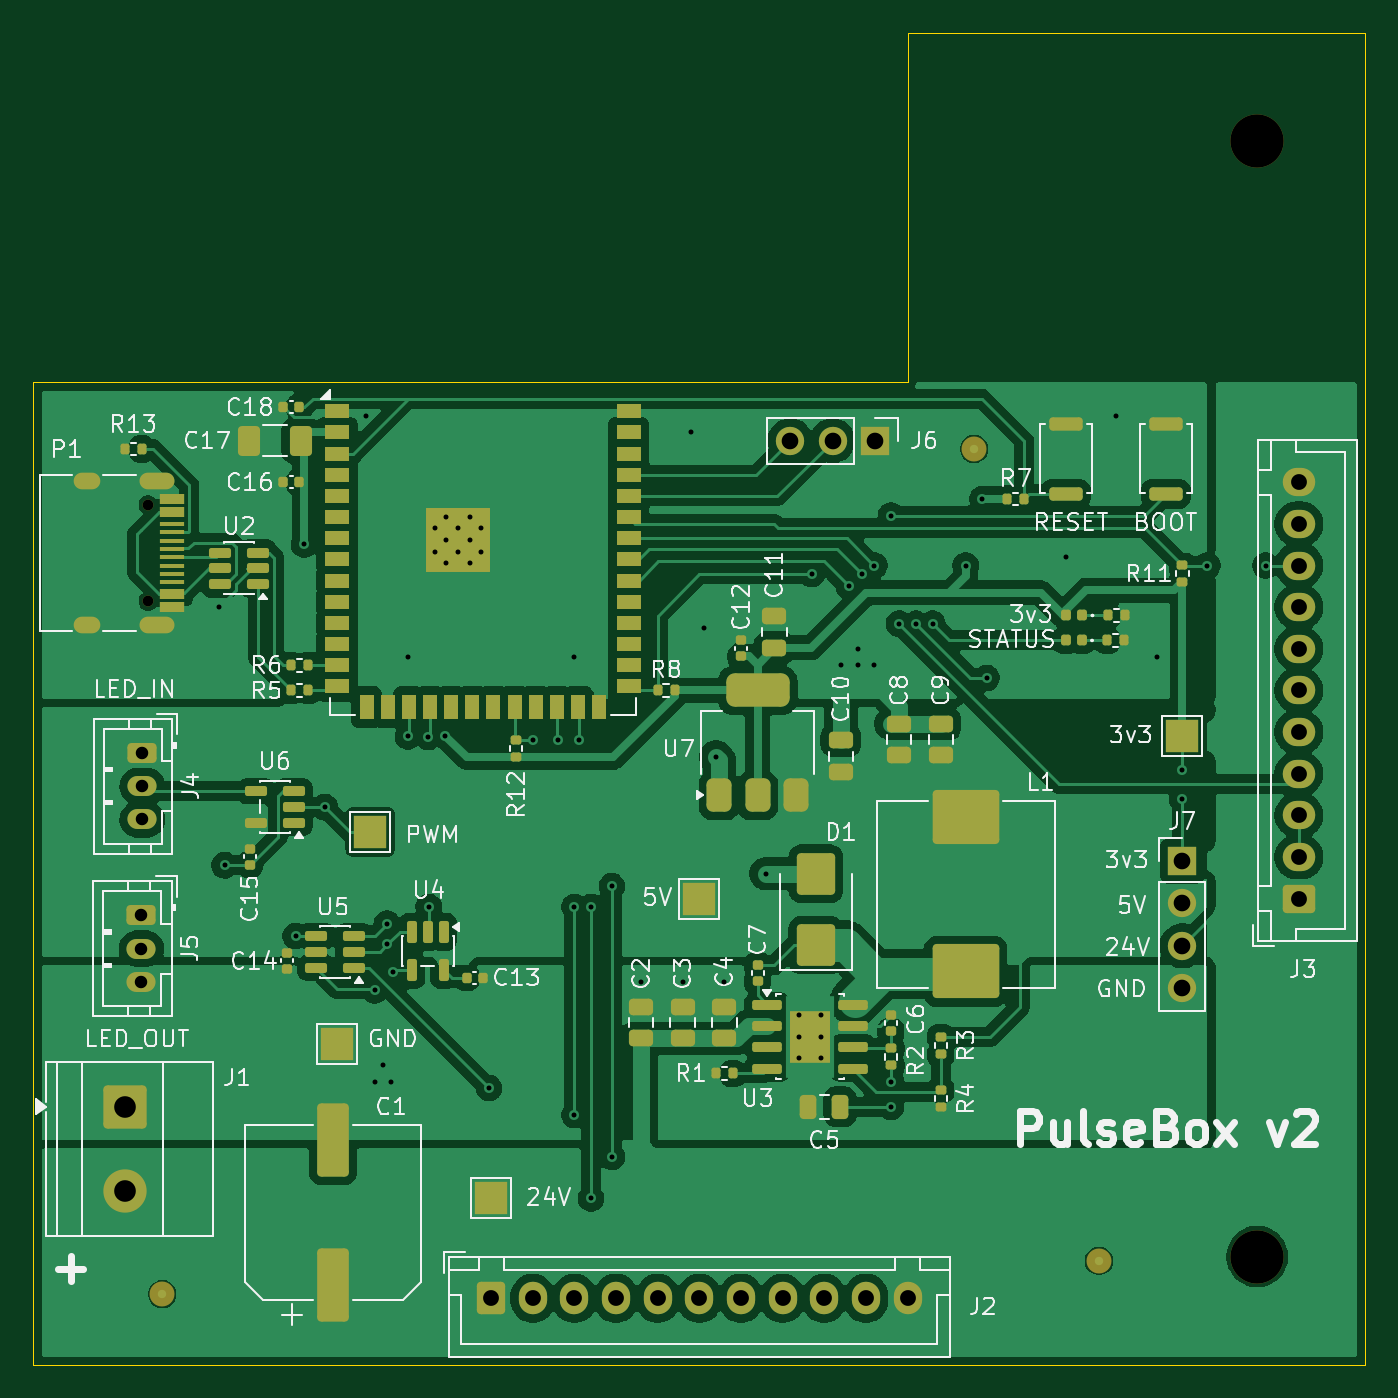
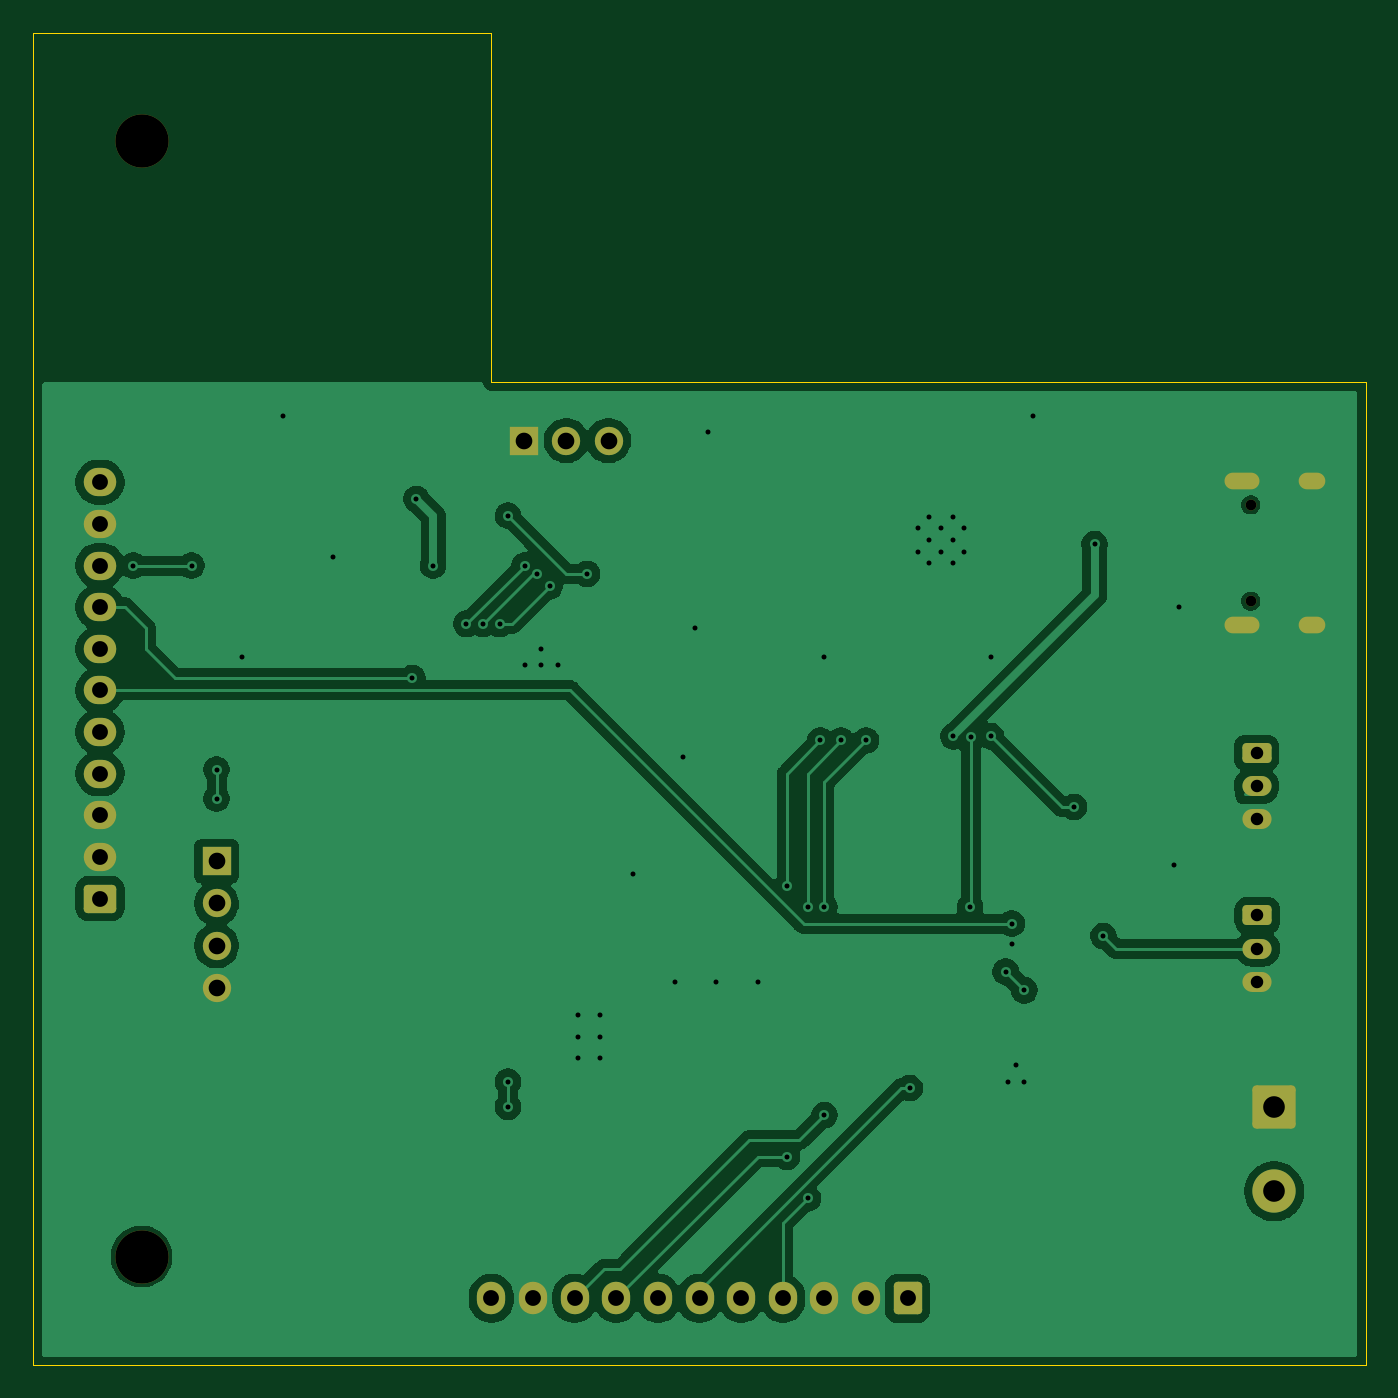
Circuit board: 9 layer files. Board 80.0 x 80.0 mm.
- bottom_copper: Pulse_Box_PCB_v2-B_Cu.gbr (82394 bytes)
- bottom_mask: Pulse_Box_PCB_v2-B_Mask.gbr (3080 bytes)
- bottom_silk: Pulse_Box_PCB_v2-B_Silkscreen.gbr (460 bytes)
- outline: Pulse_Box_PCB_v2-Edge_Cuts.gbr (793 bytes)
- top_copper: Pulse_Box_PCB_v2-F_Cu.gbr (191348 bytes)
- top_mask: Pulse_Box_PCB_v2-F_Mask.gbr (11198 bytes)
- top_silk: Pulse_Box_PCB_v2-F_Silkscreen.gbr (97896 bytes)
- drill: Pulse_Box_PCB_v2-NPTH.drl (452 bytes)
- drill: Pulse_Box_PCB_v2-PTH.drl (2444 bytes)

=== bottom_copper: Pulse_Box_PCB_v2-B_Cu.gbr (82394 bytes, source omitted) ===
=== bottom_mask: Pulse_Box_PCB_v2-B_Mask.gbr (3080 bytes, source withheld) ===
=== bottom_silk: Pulse_Box_PCB_v2-B_Silkscreen.gbr ===
%TF.GenerationSoftware,KiCad,Pcbnew,9.0.7*%
%TF.CreationDate,2026-03-08T20:10:14-07:00*%
%TF.ProjectId,Pulse_Box_PCB_v2,50756c73-655f-4426-9f78-5f5043425f76,rev?*%
%TF.SameCoordinates,Original*%
%TF.FileFunction,Legend,Bot*%
%TF.FilePolarity,Positive*%
%FSLAX46Y46*%
G04 Gerber Fmt 4.6, Leading zero omitted, Abs format (unit mm)*
G04 Created by KiCad (PCBNEW 9.0.7) date 2026-03-08 20:10:14*
%MOMM*%
%LPD*%
G01*
G04 APERTURE LIST*
G04 APERTURE END LIST*
M02*

=== outline: Pulse_Box_PCB_v2-Edge_Cuts.gbr ===
%TF.GenerationSoftware,KiCad,Pcbnew,9.0.7*%
%TF.CreationDate,2026-03-13T00:39:54-07:00*%
%TF.ProjectId,Pulse_Box_PCB_v2,50756c73-655f-4426-9f78-5f5043425f76,rev?*%
%TF.SameCoordinates,Original*%
%TF.FileFunction,Profile,NP*%
%FSLAX46Y46*%
G04 Gerber Fmt 4.6, Leading zero omitted, Abs format (unit mm)*
G04 Created by KiCad (PCBNEW 9.0.7) date 2026-03-13 00:39:54*
%MOMM*%
%LPD*%
G01*
G04 APERTURE LIST*
%TA.AperFunction,Profile*%
%ADD10C,0.050000*%
%TD*%
G04 APERTURE END LIST*
D10*
X230000000Y-110000000D02*
X230000000Y-30000000D01*
X150000000Y-110000000D02*
X230000000Y-110000000D01*
X202500000Y-51000000D02*
X150000000Y-51000000D01*
X202500000Y-30000000D02*
X202500000Y-51000000D01*
X150000000Y-51000000D02*
X150000000Y-110000000D01*
X230000000Y-30000000D02*
X202500000Y-30000000D01*
M02*

=== top_copper: Pulse_Box_PCB_v2-F_Cu.gbr (191348 bytes, source omitted) ===
=== top_mask: Pulse_Box_PCB_v2-F_Mask.gbr (11198 bytes, source omitted) ===
=== top_silk: Pulse_Box_PCB_v2-F_Silkscreen.gbr (97896 bytes, source omitted) ===
=== drill: Pulse_Box_PCB_v2-NPTH.drl ===
M48
; DRILL file {KiCad 9.0.7} date 2026-03-13T00:39:48-0700
; FORMAT={-:-/ absolute / metric / decimal}
; #@! TF.CreationDate,2026-03-13T00:39:48-07:00
; #@! TF.GenerationSoftware,Kicad,Pcbnew,9.0.7
; #@! TF.FileFunction,NonPlated,1,2,NPTH
FMAT,2
METRIC
; #@! TA.AperFunction,NonPlated,NPTH,ComponentDrill
T1C0.650
; #@! TA.AperFunction,NonPlated,NPTH,ComponentDrill
T2C3.200
%
G90
G05
T1
X156.9Y-58.36
X156.9Y-64.14
T2
X223.5Y-36.5
X223.5Y-103.5
M30

=== drill: Pulse_Box_PCB_v2-PTH.drl ===
M48
; DRILL file {KiCad 9.0.7} date 2026-03-13T00:39:48-0700
; FORMAT={-:-/ absolute / metric / decimal}
; #@! TF.CreationDate,2026-03-13T00:39:48-07:00
; #@! TF.GenerationSoftware,Kicad,Pcbnew,9.0.7
; #@! TF.FileFunction,Plated,1,2,PTH
FMAT,2
METRIC
; #@! TA.AperFunction,Plated,PTH,ViaDrill
T1C0.300
; #@! TA.AperFunction,Plated,PTH,ComponentDrill
T2C0.300
; #@! TA.AperFunction,Plated,PTH,ComponentDrill
T3C0.600
; #@! TA.AperFunction,Plated,PTH,ComponentDrill
T4C0.750
; #@! TA.AperFunction,Plated,PTH,ComponentDrill
T5C0.950
; #@! TA.AperFunction,Plated,PTH,ComponentDrill
T6C1.000
; #@! TA.AperFunction,Plated,PTH,ComponentDrill
T7C1.300
%
G90
G05
T1
X161.179Y-64.475
X161.5Y-80.0
X165.75Y-84.25
X166.275Y-60.725
X167.505Y-76.5
X170.0Y-53.0
X170.5Y-87.5
X170.5Y-93.0
X171.0Y-92.0
X171.25Y-83.5
X171.25Y-84.75
X171.5Y-93.0
X171.612Y-86.388
X172.5Y-67.5
X172.5Y-72.25
X173.72Y-72.28
X173.75Y-82.5
X174.75Y-72.25
X177.375Y-93.375
X180.0Y-72.5
X181.5Y-72.5
X182.5Y-67.5
X182.5Y-82.5
X182.5Y-95.0
X182.75Y-72.5
X183.5Y-82.5
X183.5Y-100.0
X184.75Y-81.25
X184.75Y-97.5
X186.5Y-87.0
X189.0Y-87.0
X189.5Y-54.0
X190.25Y-65.75
X191.0Y-73.5
X191.5Y-87.0
X194.0Y-80.5
X196.75Y-62.5
X198.5Y-68.0
X199.0Y-63.25
X199.5Y-67.0
X199.5Y-68.0
X199.75Y-62.5
X200.5Y-62.0
X200.5Y-68.0
X201.5Y-59.0
X201.5Y-93.0
X201.5Y-94.5
X202.0Y-65.5
X203.0Y-65.5
X204.0Y-65.5
X206.0Y-62.0
X207.0Y-58.0
X207.25Y-68.75
X212.0Y-61.5
X215.0Y-53.0
X217.5Y-67.5
X219.0Y-74.25
X219.0Y-76.0
X220.5Y-62.0
X224.0Y-62.0
T2
X174.1Y-59.76
X174.1Y-61.16
X174.8Y-59.06
X174.8Y-60.46
X174.8Y-61.86
X175.5Y-59.76
X175.5Y-61.16
X176.2Y-59.06
X176.2Y-60.46
X176.2Y-61.86
X176.9Y-59.76
X176.9Y-61.16
X196.0Y-89.0
X196.0Y-90.3
X196.0Y-91.6
X197.3Y-89.0
X197.3Y-90.3
X197.3Y-91.6
T4
X156.5Y-83.0
X156.5Y-85.0
X156.5Y-87.0
X156.55Y-73.25
X156.55Y-75.25
X156.55Y-77.25
T5
X177.5Y-106.0
X180.0Y-106.0
X182.5Y-106.0
X185.0Y-106.0
X187.5Y-106.0
X190.0Y-106.0
X192.5Y-106.0
X195.0Y-106.0
X197.5Y-106.0
X200.0Y-106.0
X202.5Y-106.0
X226.0Y-57.0
X226.0Y-59.5
X226.0Y-62.0
X226.0Y-64.5
X226.0Y-67.0
X226.0Y-69.5
X226.0Y-72.0
X226.0Y-74.5
X226.0Y-77.0
X226.0Y-79.5
X226.0Y-82.0
T6
X195.46Y-54.5
X198.0Y-54.5
X200.54Y-54.5
X219.0Y-79.75
X219.0Y-82.29
X219.0Y-84.83
X219.0Y-87.37
T7
X155.5Y-94.5
X155.5Y-99.58
T3
G00X153.55Y-56.93
M15
G01X152.95Y-56.93
M16
G05
G00X153.55Y-65.57
M15
G01X152.95Y-65.57
M16
G05
G00X157.98Y-56.93
M15
G01X156.88Y-56.93
M16
G05
G00X157.98Y-65.57
M15
G01X156.88Y-65.57
M16
G05
M30
